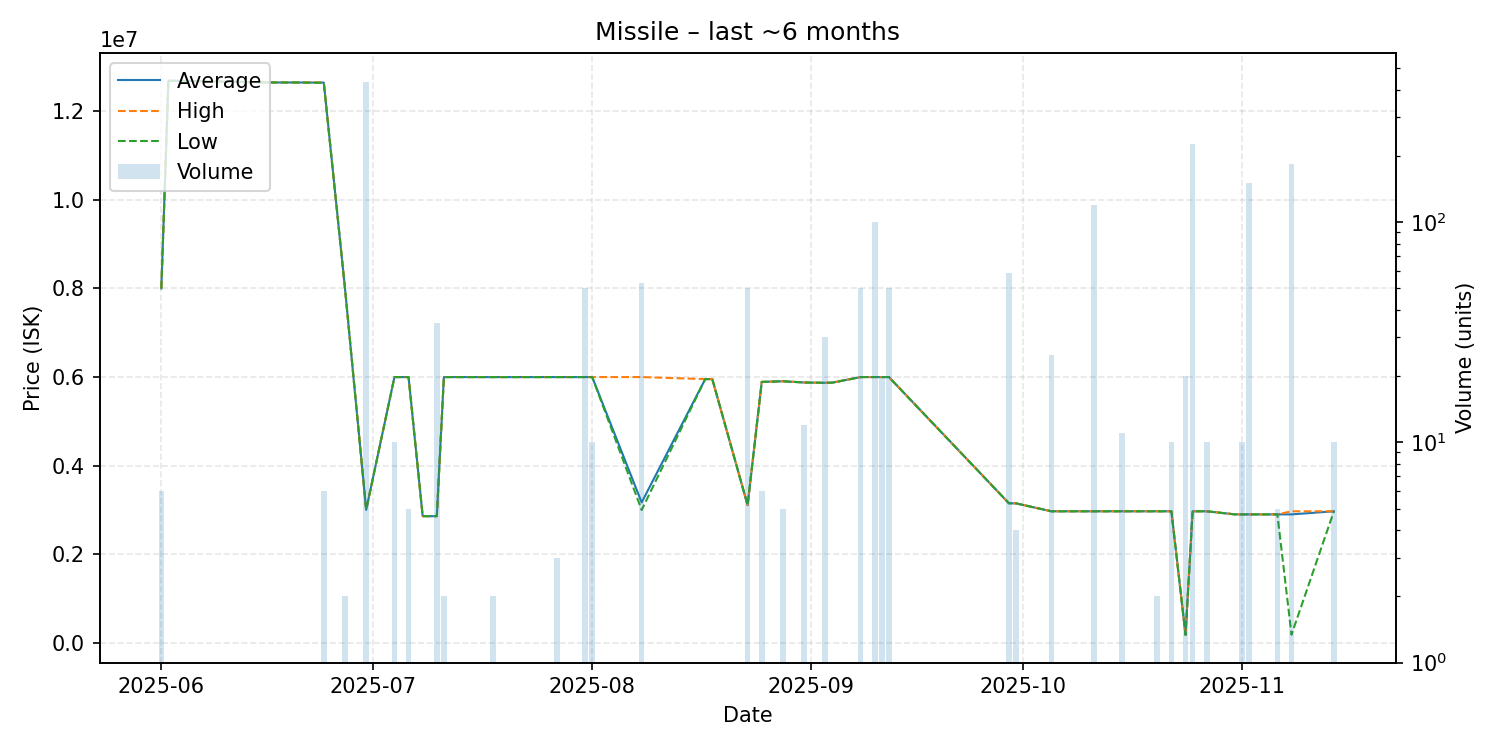

Source data for this figure (header and first rows):
date, average, highest, lowest, order_count, volume
2025-06-01, 8000000, 8000000, 8000000, 1, 6
2025-06-02, 12690000, 12690000, 12690000, 1, 1
2025-06-17, 12650000, 12650000, 12650000, 1, 1
2025-06-20, 12650000, 12650000, 12650000, 1, 1
2025-06-24, 12648333, 12650000, 12640000, 2, 6
2025-06-27, 8000000, 8000000, 8000000, 1, 2
2025-06-30, 3003000, 3003000, 3003000, 4, 433
2025-07-04, 6000000, 6000000, 6000000, 1, 10
2025-07-06, 6000000, 6000000, 6000000, 3, 5
2025-07-08, 2860000, 2860000, 2860000, 1, 1
2025-07-10, 2860000, 2860000, 2860000, 2, 35
2025-07-11, 6000000, 6000000, 6000000, 1, 2
2025-07-18, 5999500, 6000000, 5999000, 2, 2
2025-07-27, 6000000, 6000000, 6000000, 1, 3
2025-07-31, 6000000, 6000000, 6000000, 1, 50
2025-08-01, 6000000, 6000000, 6000000, 1, 10
2025-08-08, 3169792, 6000000, 2999000, 7, 53
2025-08-17, 5954000, 5954000, 5954000, 1, 1
2025-08-18, 5954000, 5954000, 5954000, 1, 1
2025-08-23, 3108180, 3115000, 3107000, 5, 50
2025-08-25, 5890833, 5891000, 5890000, 2, 6
2025-08-28, 5905600, 5906000, 5905000, 2, 5
2025-08-30, 5887000, 5887000, 5887000, 1, 1
2025-08-31, 5877000, 5877000, 5877000, 3, 12
2025-09-03, 5870633, 5871000, 5869000, 5, 30
2025-09-04, 5874000, 5874000, 5874000, 1, 1
2025-09-08, 6000000, 6000000, 6000000, 1, 50
2025-09-10, 6000000, 6000000, 6000000, 1, 100
2025-09-11, 6000000, 6000000, 6000000, 1, 20
2025-09-12, 6000000, 6000000, 6000000, 1, 50
2025-09-29, 3150000, 3150000, 3150000, 3, 59
2025-09-30, 3149000, 3149000, 3149000, 1, 4
2025-10-05, 2970000, 2970000, 2970000, 1, 25
2025-10-07, 2970000, 2970000, 2970000, 1, 1
2025-10-11, 2970000, 2970000, 2970000, 2, 120
2025-10-15, 2970000, 2970000, 2970000, 2, 11
2025-10-20, 2970000, 2970000, 2970000, 2, 2
2025-10-22, 2970000, 2970000, 2970000, 1, 10
2025-10-24, 180200, 180200, 180200, 1, 20
2025-10-25, 2970000, 2970000, 2970000, 2, 226
2025-10-27, 2970000, 2970000, 2970000, 1, 10
2025-10-31, 2900000, 2900000, 2900000, 1, 1
2025-11-01, 2900000, 2900000, 2900000, 1, 10
2025-11-02, 2900000, 2900000, 2900000, 2, 151
2025-11-06, 2900000, 2900000, 2900000, 1, 5
2025-11-08, 2900000, 2970000, 184400, 5, 183
2025-11-14, 2970000, 2970000, 2970000, 2, 10
